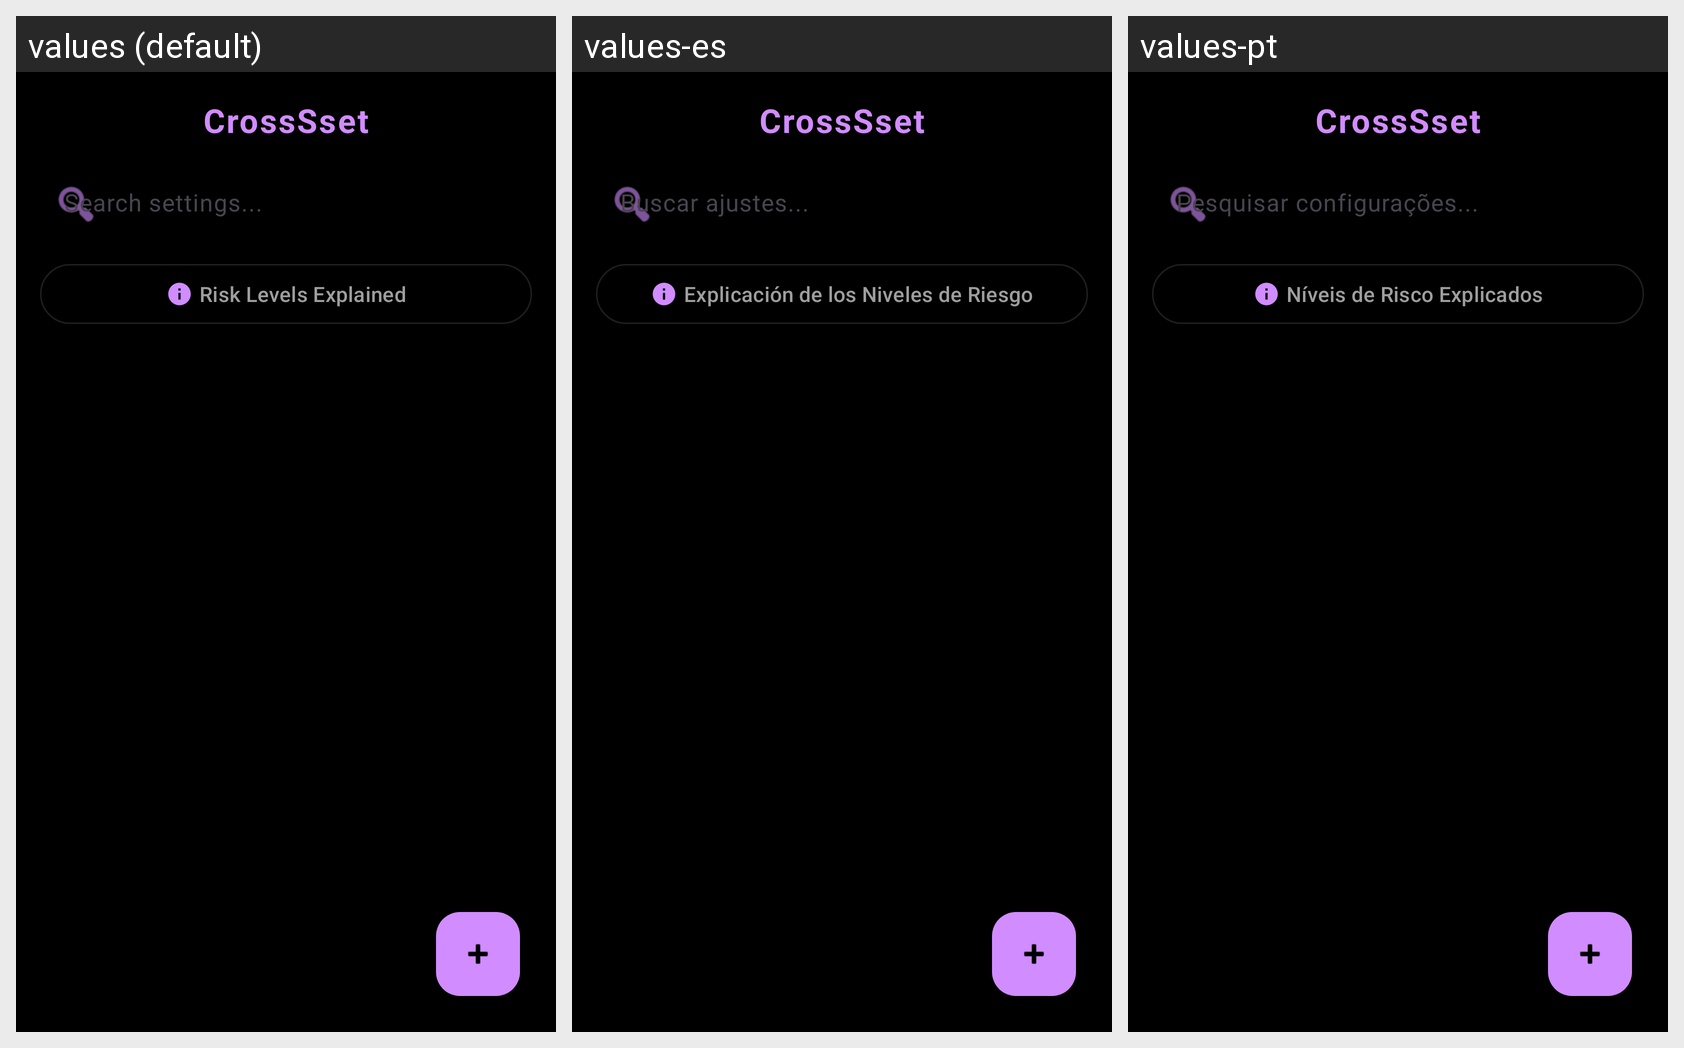

Locale-by-locale string values for the Android screen shown in this grid:
Android screen res/layout/activity_main.xml rendered under 3 locales, left to right: values (default), values-es, values-pt. Device: Nexus 5 (rendered at 1080×1920; each locale shown at half size, 540×960, under a caption strip naming it); theme Theme.CrossSset.
Strings drawn on this screen, with the default value and each locale's value (text and hints the layout hard-codes, and strings that could not be matched under every locale, appear in the picture but are not listed):

app_name
  values: CrossSset
  values-es: CrossSset
  values-pt: CrossSset

search_hint
  values: Search settings...
  values-es: Buscar ajustes...
  values-pt: Pesquisar configurações...

legend_dialog_title
  values: Risk Levels Explained
  values-es: Explicación de los Niveles de Riesgo
  values-pt: Níveis de Risco Explicados
